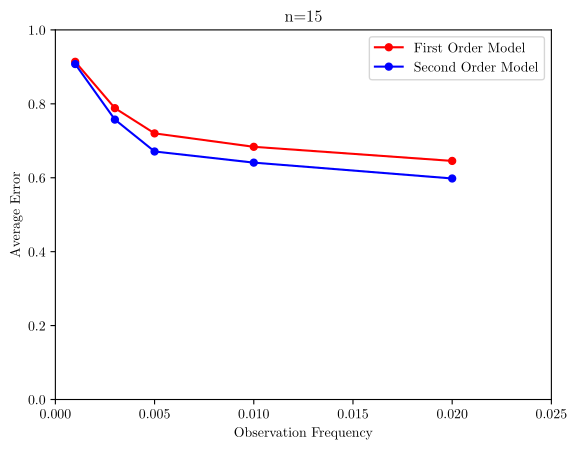

Write the Python code that produced this figure.
import matplotlib
import matplotlib.pyplot as plt

matplotlib.use("pgf")
matplotlib.rcParams.update({
    "pgf.texsystem": "pdflatex",
    'font.family': 'serif',
    'text.usetex': True,
    'pgf.rcfonts': False,
})

# first order, n = 6
line1 = plt.plot([0.001, 0.003, 0.005, 0.01, 0.02], [0.66376991936791, 0.55302425923636, 0.58272608024597, 0.60254664065734, 0.62070520275997], 'r-', label='First Order Model')
# second order, n = 6
line2 = plt.plot([0.001, 0.003, 0.005, 0.01, 0.02], [0.63231810079335, 0.4948707557965, 0.52209844943618, 0.54496893686774, 0.56223203242226], 'b-', label='Second Order Model')

plt.setp(line1, marker='.', markersize=10)
plt.setp(line2, marker='.', markersize=10)
plt.axis([0, 0.025, 0, 1])
plt.legend();

#plt.title('Plot of average error in first order and second order model vs observation frequency')
plt.title('n=6')

plt.xlabel("Observation Frequency")
plt.ylabel("Average Error")

plt.savefig("n=6 plot.pgf")
# plt.show()

plt.clf()

# first order, n = 10
line1 = plt.plot([0.001, 0.003, 0.005, 0.01, 0.02], [0.83005955574905, 0.80309235634652, 0.68692948226873, 0.62378371901855, 0.54041107856814], 'r-', label='First Order Model')
# second order, n = 10
line2 = plt.plot([0.001, 0.003, 0.005, 0.01, 0.02], [0.81296773348471, 0.77575592769442, 0.63646332697287, 0.55947823961713, 0.47051453839786], 'b-', label='Second Order Model')

plt.setp(line1, marker='.', markersize=10)
plt.setp(line2, marker='.', markersize=10)
plt.axis([0, 0.025, 0, 1])
plt.legend();

#plt.title('Plot of average error in first order and second order model vs observation frequency')
plt.title('n=10')

plt.xlabel("Observation Frequency")
plt.ylabel("Average Error")

plt.savefig("n=10 plot.pgf")
# plt.show()

plt.clf()

# first order, n = 15
line1 = plt.plot([0.001, 0.003, 0.005, 0.01, 0.02], [0.91369926486564, 0.78826591410145, 0.72001092428544, 0.68368024053515, 0.64551150131066], 'r-', label='First Order Model')
# second order, n = 15
line2 = plt.plot([0.001, 0.003, 0.005, 0.01, 0.02], [0.90757497483375, 0.75728744772309, 0.67101156689949, 0.64088562297514, 0.59800113027174], 'b-', label='Second Order Model')

plt.setp(line1, marker='.', markersize=10)
plt.setp(line2, marker='.', markersize=10)
plt.axis([0, 0.025, 0, 1])
plt.legend();

#plt.title('Plot of average error in first order and second order model vs observation frequency')
plt.title('n=15')

plt.xlabel("Observation Frequency")
plt.ylabel("Average Error")

plt.savefig("n=15 plot.pgf")
# plt.show()